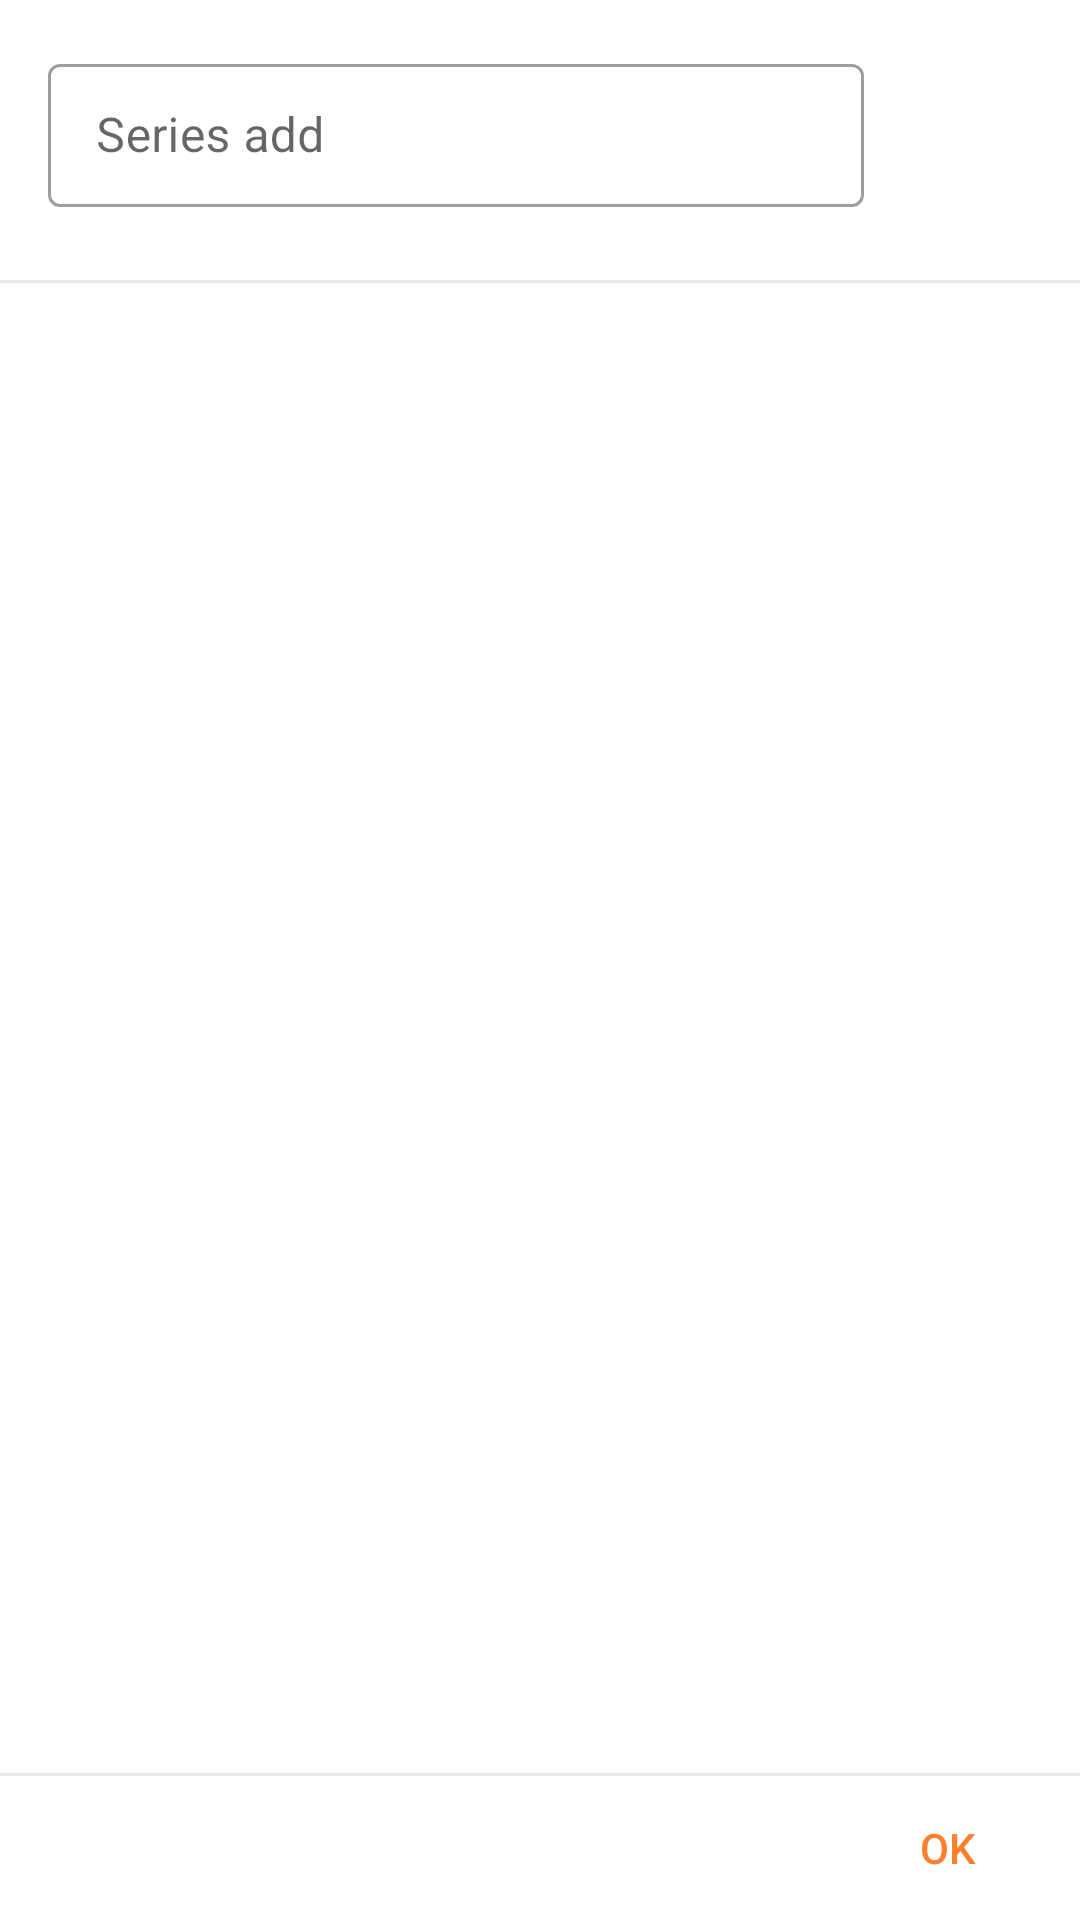

Write the Android layout XML for this screen, with the resource values it uses.
<!-- AndroidManifest.xml: application theme Theme.ideall -->
<!-- res/layout/series_list_dialog.xml -->
<?xml version="1.0" encoding="utf-8"?>
<LinearLayout xmlns:android="http://schemas.android.com/apk/res/android"
    xmlns:app="http://schemas.android.com/apk/res-auto"
    android:layout_width="match_parent"
    android:layout_height="match_parent"
    android:background="@color/unselected_bg_color"
    android:focusable="true"
    android:focusableInTouchMode="true"
    android:orientation="vertical">

    <androidx.constraintlayout.widget.ConstraintLayout
        android:id="@+id/seriesDialogAddLayout"
        android:layout_width="match_parent"
        android:layout_height="wrap_content"
        android:layout_weight="0"
        android:orientation="horizontal"
        android:paddingTop="16dp"
        android:paddingBottom="4dp">

        <com.google.android.material.textfield.TextInputLayout
            android:id="@+id/seriesDialogInputLayout"
            style="@style/Widget.MaterialComponents.TextInputLayout.OutlinedBox.Dense"
            android:layout_width="0dp"
            android:layout_height="wrap_content"
            android:layout_marginStart="16dp"
            android:layout_marginLeft="16dp"
            android:hint="@string/series_add_hint"
            app:errorEnabled="true"
            app:layout_constraintBottom_toBottomOf="parent"
            app:layout_constraintEnd_toStartOf="@+id/seriesDialogAddBtn"
            app:layout_constraintStart_toStartOf="parent"
            app:layout_constraintTop_toTopOf="parent">

            <com.google.android.material.textfield.TextInputEditText
                android:id="@+id/seriesDialogEditText"
                android:layout_width="match_parent"
                android:layout_height="wrap_content" />
        </com.google.android.material.textfield.TextInputLayout>

        <ImageButton
            android:id="@+id/seriesDialogAddBtn"
            android:layout_width="40dp"
            android:layout_height="40dp"
            android:layout_gravity="center"
            android:layout_marginLeft="16dp"
            android:layout_marginRight="16dp"
            android:layout_marginBottom="16dp"
            android:background="@drawable/corner_round_shape"
            android:src="@drawable/ic_add"
            app:layout_constraintBottom_toBottomOf="parent"
            app:layout_constraintEnd_toEndOf="parent"
            app:layout_constraintStart_toEndOf="@id/seriesDialogInputLayout"
            app:layout_constraintTop_toTopOf="parent"
            app:tint="?attr/colorSurface" />
    </androidx.constraintlayout.widget.ConstraintLayout>

    <View
        android:layout_width="match_parent"
        android:layout_height="1dp"
        android:background="@color/soft_gray" />

    <androidx.recyclerview.widget.RecyclerView
        android:id="@+id/seriesDialogRecyclerView"
        android:layout_width="match_parent"
        android:layout_height="0dp"
        android:layout_weight="1"
        android:focusable="true"
        android:focusableInTouchMode="true" />

    <View
        android:layout_width="match_parent"
        android:layout_height="1dp"
        android:background="@color/soft_gray" />

    <Button
        android:id="@+id/seriesSetBtn"
        android:layout_width="wrap_content"
        android:layout_height="wrap_content"
        android:layout_gravity="end"
        android:layout_weight="0"
        android:background="@color/transparent"
        android:text="@string/dialog_ok"
        android:textColor="?attr/colorPrimary" />
</LinearLayout>
<!-- resources referenced by this layout -->
<resources>
  <color name="soft_gray">#E8E8E8</color>
  <color name="transparent">#00000000</color>
  <color name="unselected_bg_color">@color/white</color>
  <string name="dialog_ok">OK</string>
  <string name="series_add_hint">Series add</string>
  <style name="Theme.ideall" parent="Theme.MaterialComponents.Light.NoActionBar">
          
          <item name="colorPrimary">@color/orange</item>
          <item name="colorPrimaryVariant">@color/white</item>
          <item name="colorOnPrimary">@color/white</item>
          <item name="textFillColor">@color/orange</item>
          <item name="colorSecondary">@color/orange</item>
          <item name="colorSecondaryVariant">@color/black</item>
          <item name="colorOnSecondary">@color/black</item>
          
          <item name="android:statusBarColor" tools:targetApi="l">?attr/colorPrimaryVariant</item>
          <item name="android:iconTint" tools:targetApi="l">?attr/colorPrimary</item>
          
      </style>
  <color name="white">#FFFFFFFF</color>
  <color name="orange">#fc802d</color>
  <color name="black">#FF000000</color>
</resources>
